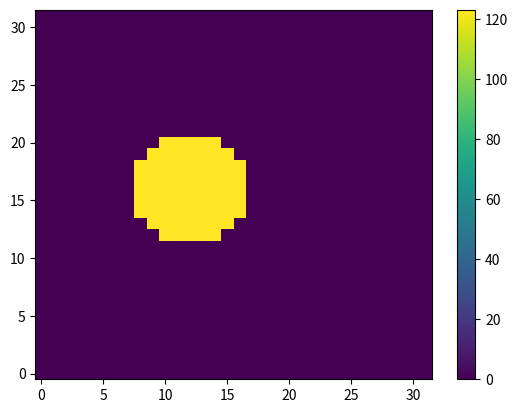

Write Python code to recreate this figure.
import numpy as np
import matplotlib.pyplot as plt

x = np.arange(0, 32)
y = np.arange(0, 32)
arr = np.zeros((y.size, x.size))

cx = 12.
cy = 16.
r = 5.

# The two lines below could be merged, but I stored the mask
# for code clarity.
mask = (x[np.newaxis,:]-cx)**2 + (y[:,np.newaxis]-cy)**2 < r**2
arr[mask] = 123.

# This plot shows that only within the circle the value is set to 123.
plt.figure()
plt.pcolormesh(x, y, arr)
plt.colorbar()
plt.show()
